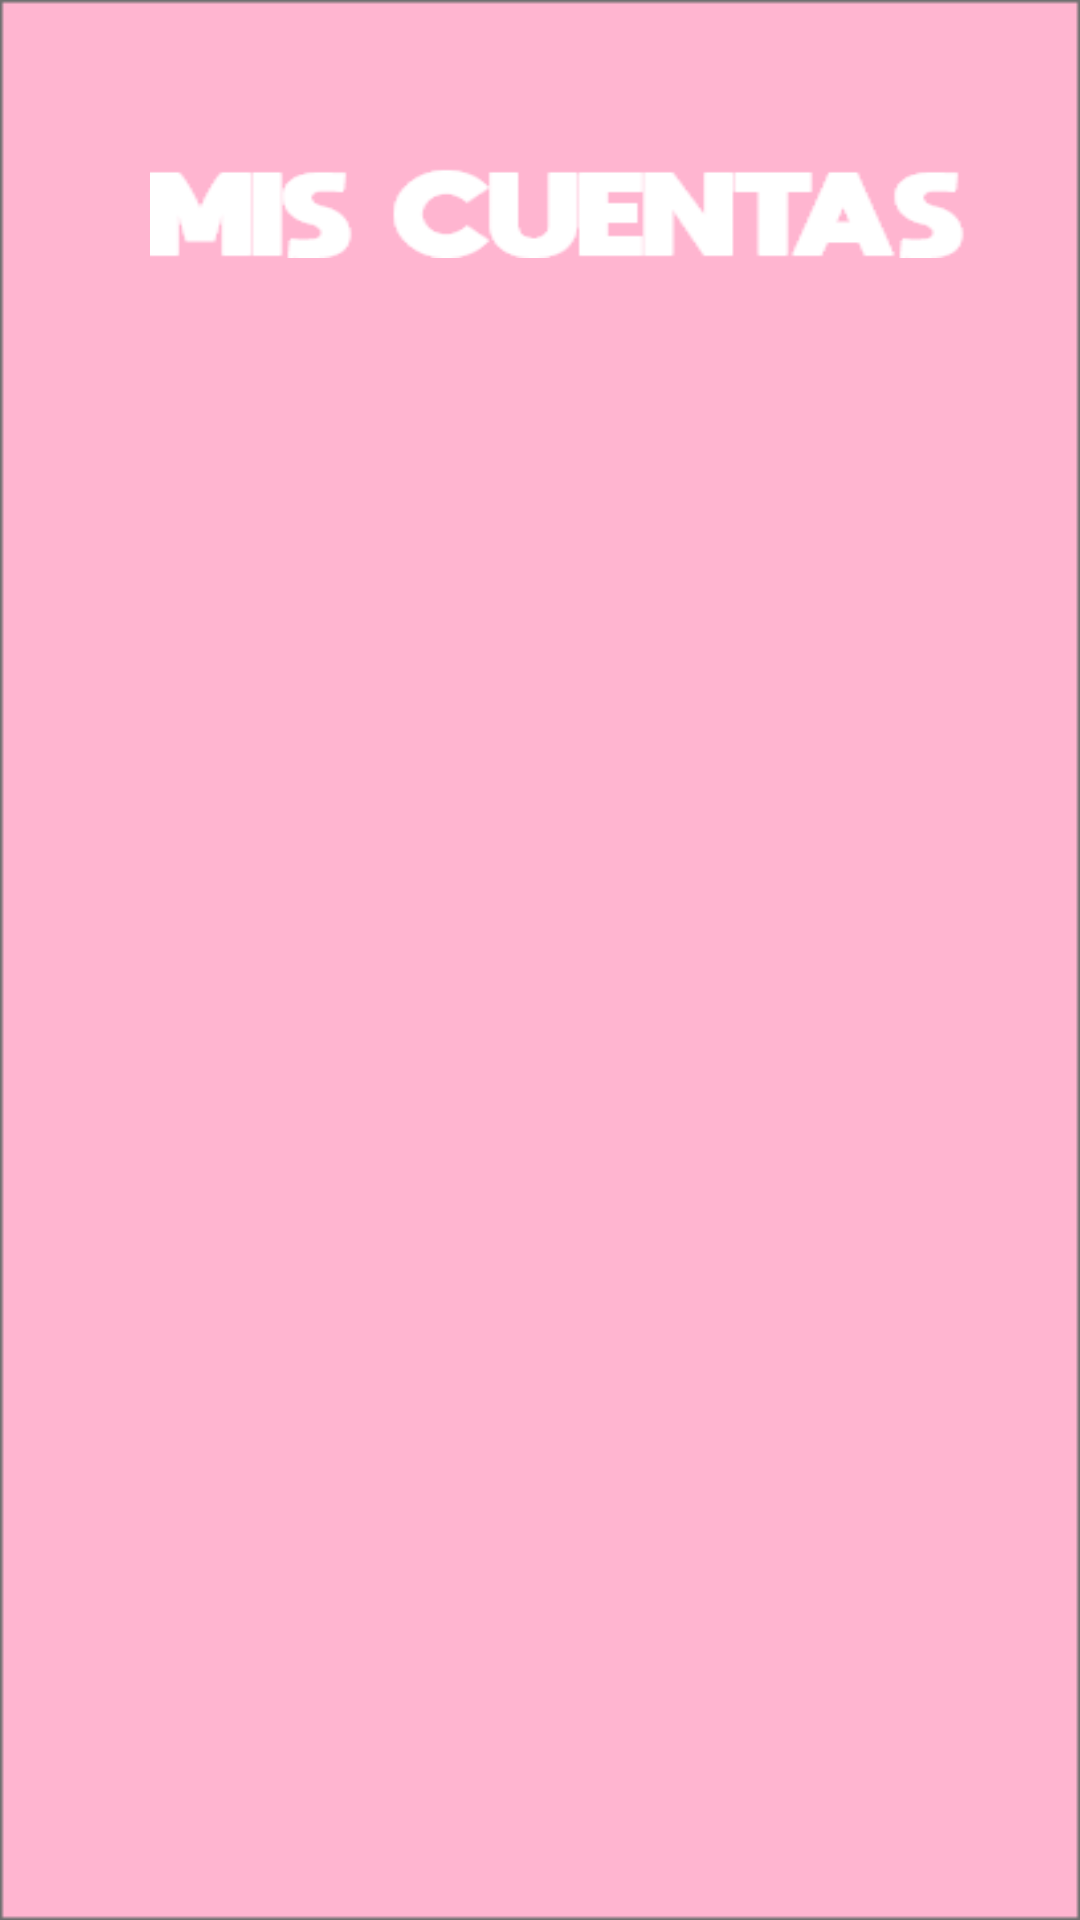

The Android layout XML behind this screen, and the referenced resources:
<!-- AndroidManifest.xml: application theme AppTheme -->
<!-- res/layout/activity_ahorros.xml -->
<?xml version="1.0" encoding="utf-8"?>
<RelativeLayout xmlns:android="http://schemas.android.com/apk/res/android"
    xmlns:app="http://schemas.android.com/apk/res-auto"
    xmlns:tools="http://schemas.android.com/tools"
    android:layout_width="match_parent"
    android:layout_height="match_parent"
    android:background="@drawable/rectangulo"
    tools:context=".Ahorros">

    <Button
        android:id="@+id/button3"
        android:layout_width="272dp"
        android:layout_height="30dp"
        android:layout_alignParentStart="true"
        android:layout_marginStart="50dp"
        android:layout_marginTop="56dp"
        android:background="@drawable/miscuentas"
        app:layout_constraintEnd_toEndOf="parent"
        app:layout_constraintStart_toStartOf="parent"
        app:layout_constraintTop_toBottomOf="@+id/crear" />

    <ListView
        android:id="@+id/lista"
        android:layout_width="wrap_content"
        android:layout_height="545dp"
        android:layout_above="@+id/button3"
        android:layout_below="@+id/button3"
        android:layout_alignParentStart="true"
        android:layout_alignParentEnd="true"
        android:layout_centerHorizontal="true"
        android:layout_marginStart="22dp"
        android:layout_marginTop="37dp"
        android:layout_marginEnd="32dp"
        android:layout_marginBottom="-613dp"
        android:backgroundTint="#00FFFFFF"
        android:scrollbarStyle="outsideInset" />


</RelativeLayout>
<!-- resources referenced by this layout -->
<resources>
  <!-- drawable miscuentas: png bitmap (drawable, 3240 bytes) -->
  <!-- drawable rectangulo: jpg bitmap (drawable-xxxhdpi, 15583 bytes) -->
  <style name="AppTheme" parent="Theme.AppCompat.Light.NoActionBar">
          
          <item name="colorPrimary">@color/colorPrimary</item>
          <item name="colorPrimaryDark">@color/colorPrimaryDark</item>
          <item name="colorAccent">@color/colorAccent</item>
      </style>
  <color name="colorPrimary">#008577</color>
  <color name="colorPrimaryDark">#FFFFFF</color>
  <color name="colorAccent">#FEFDFD</color>
</resources>
